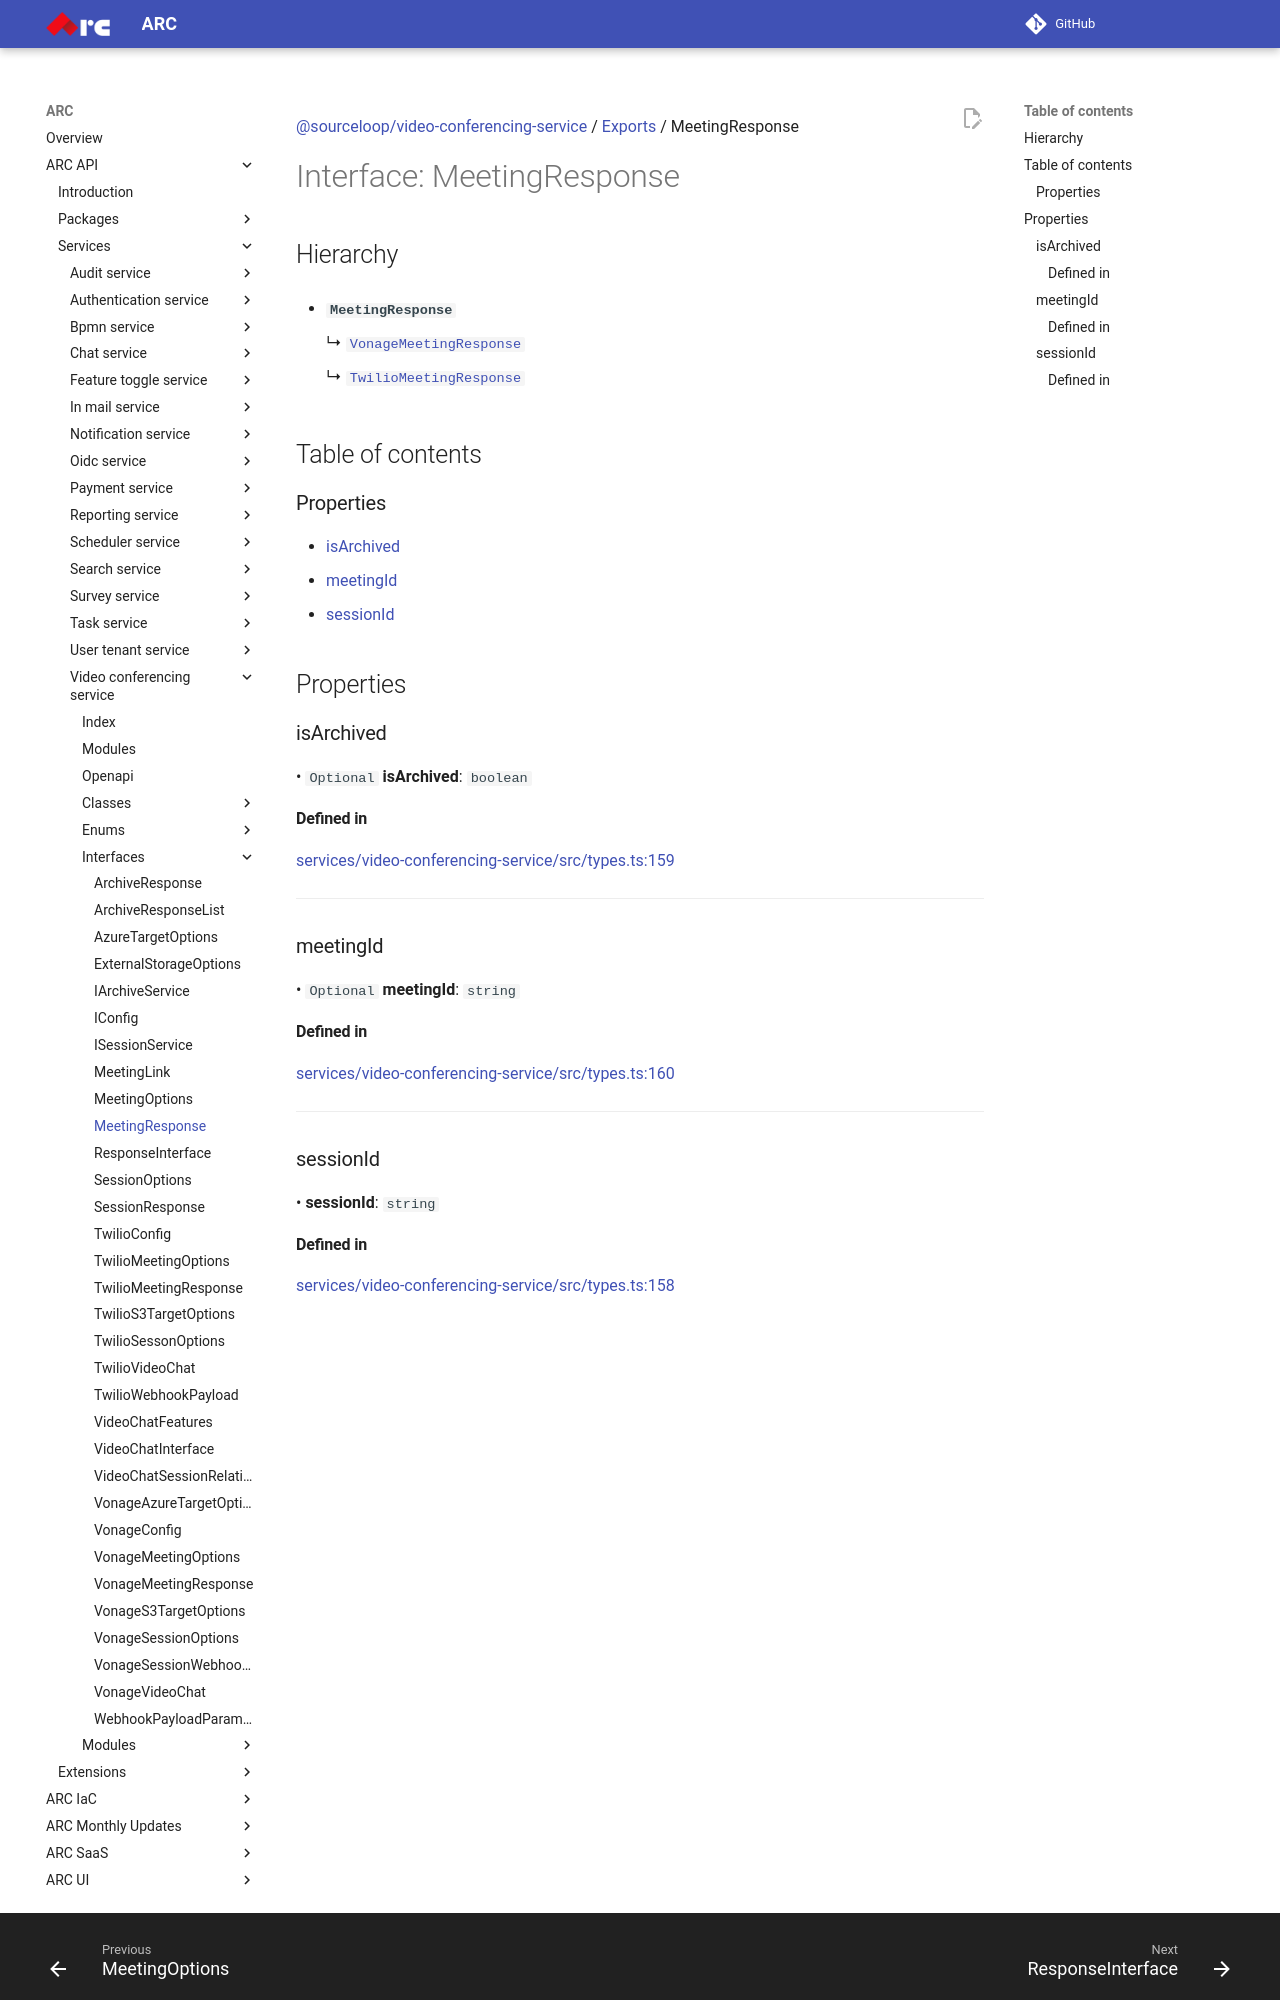

repository: sourcefuse/arc-docs · page: arc-api-docs/services/video-conferencing-service/interfaces/MeetingResponse/index.html · generator: mkdocs

[@sourceloop/video-conferencing-service](../README.md) / [Exports](../modules.md) / MeetingResponse

# Interface: MeetingResponse

## Hierarchy

- **`MeetingResponse`**

  ↳ [`VonageMeetingResponse`](VonageMeetingResponse.md)

  ↳ [`TwilioMeetingResponse`](TwilioMeetingResponse.md)

## Table of contents

### Properties

- [isArchived](MeetingResponse.md#isarchived)
- [meetingId](MeetingResponse.md#meetingid)
- [sessionId](MeetingResponse.md#sessionid)

## Properties

### isArchived

• `Optional` **isArchived**: `boolean`

#### Defined in

[services/video-conferencing-service/src/types.ts:159](https://github.com/sourcefuse/loopback4-microservice-catalog/blob/eb9d4d57/services/video-conferencing-service/src/types.ts#L159)

___

### meetingId

• `Optional` **meetingId**: `string`

#### Defined in

[services/video-conferencing-service/src/types.ts:160](https://github.com/sourcefuse/loopback4-microservice-catalog/blob/eb9d4d57/services/video-conferencing-service/src/types.ts#L160)

___

### sessionId

• **sessionId**: `string`
